The GitHub repository vkerem0/visionfortress contains a labelled image folder "cropped_dataset" with 9 categories: demoman, engineer, heavy, medic, pyro, scout, sniper, soldier, spy. Examples follow, each with its label.

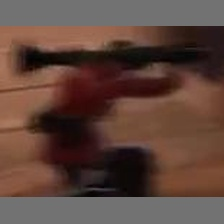
Label: soldier

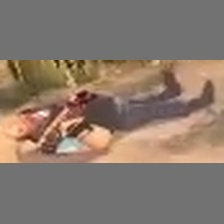
Label: heavy

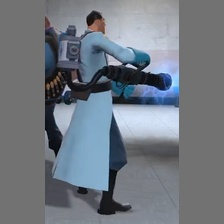
Label: medic

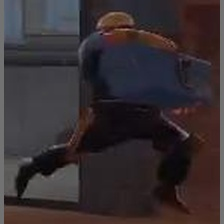
Label: engineer

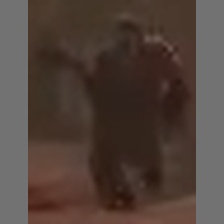
Label: pyro

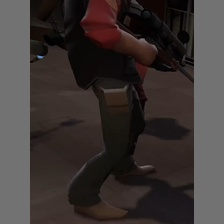
Label: sniper
